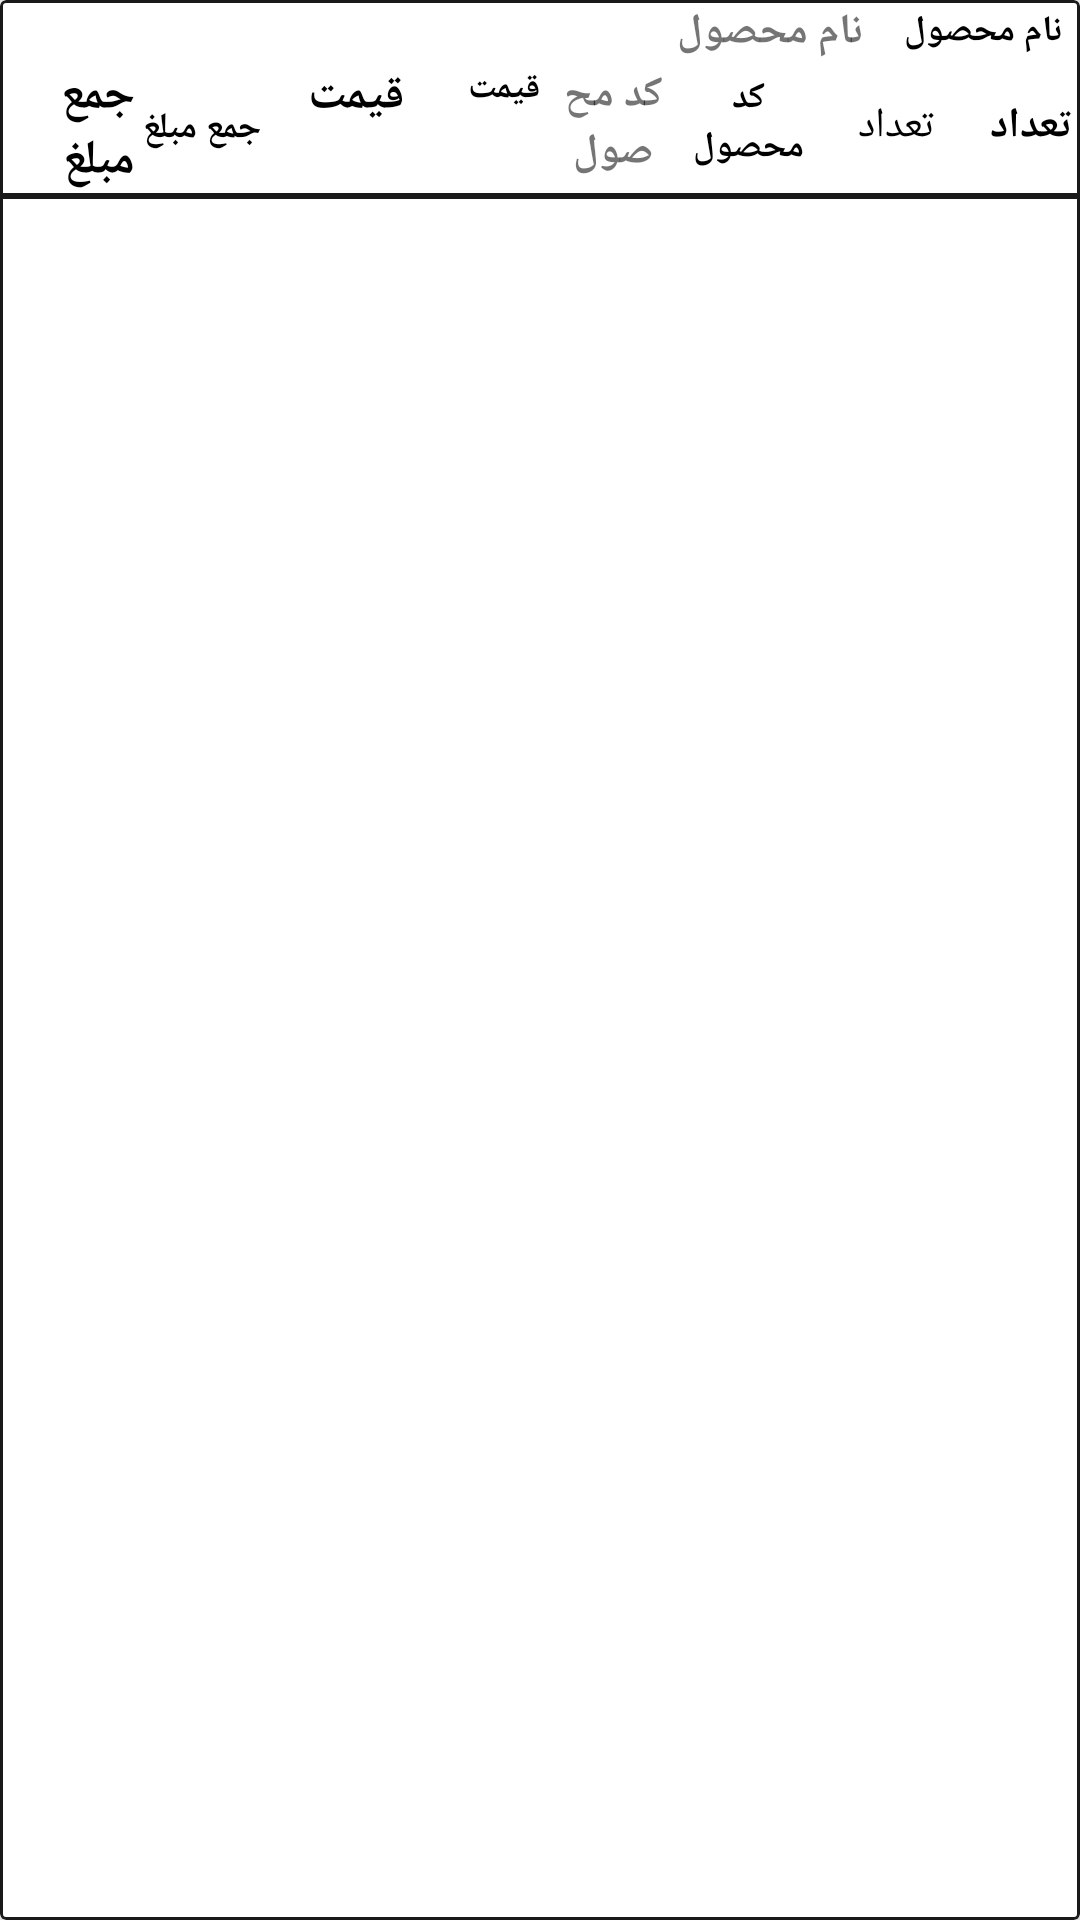

Produce the Android XML layout that renders to this screen, including the resource entries it uses.
<!-- AndroidManifest.xml: application theme AppTheme -->
<!-- res/layout/good_buy_history_line.xml -->
<?xml version="1.0" encoding="utf-8"?>
<com.google.android.material.card.MaterialCardView xmlns:android="http://schemas.android.com/apk/res/android"
    xmlns:app="http://schemas.android.com/apk/res-auto"
    android:id="@+id/good_buy_history_line"
    android:orientation="vertical"
    android:layout_width="match_parent"
    android:layout_height="wrap_content"
    android:layout_margin="5dp"
    app:cardCornerRadius="2dp"
    app:cardElevation="6dp"
    app:strokeWidth="1dp"
    app:strokeColor="@color/grey_1000"
    android:layoutDirection="rtl">


    <androidx.appcompat.widget.LinearLayoutCompat
        android:layout_width="match_parent"
        android:layout_height="wrap_content"
        android:orientation="vertical"
        android:layout_weight="1">

        <LinearLayout
            android:layout_width="match_parent"
            android:layout_height="wrap_content"
            android:orientation="horizontal">

            <TextView
                android:layout_width="321dp"
                android:layout_height="match_parent"
                android:gravity="center"
                android:layout_weight="0.80"

                android:text="@string/detail_goodname"
                android:textColor="#000000"
                android:textSize="12sp"
                android:textStyle="bold" />

            <TextView
                android:id="@+id/good_buy_history_name_line"
                android:layout_width="match_parent"
                android:layout_height="wrap_content"
                android:paddingLeft="8dp"
                android:paddingTop="1dp"
                android:paddingRight="8dp"
                android:paddingBottom="1dp"
                android:textSize="14sp"
                android:layout_weight="0.20"
                android:textStyle="bold"
                android:text="@string/detail_goodname" />


        </LinearLayout>


        <androidx.appcompat.widget.LinearLayoutCompat
            android:layout_width="match_parent"
            android:layout_height="wrap_content"
            android:orientation="horizontal">

            <androidx.appcompat.widget.LinearLayoutCompat
                android:layout_width="match_parent"
                android:layout_height="wrap_content"
                android:orientation="horizontal"
                android:layout_weight="0.5">

                <LinearLayout
                    android:layout_width="match_parent"
                    android:layout_height="match_parent"
                    android:orientation="horizontal"
                    android:paddingTop="2dp"
                    android:layout_weight="0.5">

                    <TextView
                        android:layout_width="wrap_content"
                        android:layout_height="match_parent"
                        android:gravity="center"
                        android:layout_weight="0.3"

                        android:text="@string/amount"
                        android:textColor="#000000"
                        android:textStyle="bold" />

                    <TextView
                        android:id="@+id/good_buy_history_amount_line"
                        android:layout_width="50dp"
                        android:layout_height="wrap_content"
                        android:layout_gravity="center"
                        android:layout_weight="0.4"
                        android:background="#FFFFFF"
                        android:gravity="center"
                        android:textColor="#000000"
                        android:textSize="14sp"
                        android:text="@string/amount" />


                </LinearLayout>

                <LinearLayout
                    android:layout_width="match_parent"
                    android:layout_height="wrap_content"
                    android:orientation="horizontal"
                    android:layout_weight="0.5">

                    <TextView
                        android:layout_width="1dp"
                        android:layout_height="match_parent"
                        android:layout_weight="0.80"
                        android:gravity="center"
                        android:text="@string/deatil_goodcode"
                        android:textColor="#000000"
                        android:textSize="12sp"
                        android:textStyle="bold" />

                    <TextView
                        android:id="@+id/good_buy_history_code_line"
                        android:layout_width="39dp"
                        android:layout_height="wrap_content"
                        android:layout_weight="0.20"
                        android:gravity="center"
                        android:paddingLeft="8dp"
                        android:paddingTop="1dp"
                        android:paddingRight="8dp"
                        android:paddingBottom="1dp"
                        android:textSize="14sp"
                        android:textStyle="bold"
                        android:text="@string/deatil_goodcode" />


                </LinearLayout>
            </androidx.appcompat.widget.LinearLayoutCompat>

            <androidx.appcompat.widget.LinearLayoutCompat
                android:layout_width="match_parent"
                android:layout_height="wrap_content"
                android:layout_weight="0.5">

                <LinearLayout
                    android:layout_width="match_parent"
                    android:orientation="horizontal"
                    android:layout_height="wrap_content"
                    android:layout_weight="1">

                    <TextView
                        android:layout_width="match_parent"
                        android:layout_height="match_parent"
                        android:layout_weight="0.25"
                        android:text="@string/detail_price"
                        android:textColor="#000000"
                        android:textSize="12sp"
                        android:textStyle="bold" />

                    <TextView
                        android:id="@+id/good_buy_history_price_line"
                        android:layout_width="match_parent"
                        android:layout_height="wrap_content"
                        android:layout_weight="0.25"

                        android:text="@string/detail_price"
                        android:textColor="#000000"
                        android:textSize="16sp"
                        android:textStyle="bold" />


                </LinearLayout>

                <LinearLayout
                    android:layout_width="match_parent"
                    android:layout_height="wrap_content"
                    android:orientation="horizontal"
                    android:layout_weight="1">

                    <TextView
                        android:layout_width="match_parent"
                        android:layout_height="match_parent"
                        android:gravity="center"
                        android:layout_weight="0.25"

                        android:text="@string/boxbuy_total"
                        android:textColor="#000000"
                        android:textSize="12sp"
                        android:textStyle="bold" />

                    <TextView
                        android:id="@+id/good_buy_history_total_line"
                        android:layout_width="match_parent"
                        android:layout_height="wrap_content"
                        android:layout_weight="0.25"
                        android:text="@string/boxbuy_total"
                        android:textColor="#000000"
                        android:textSize="16sp"

                        android:textStyle="bold" />


                </LinearLayout>


            </androidx.appcompat.widget.LinearLayoutCompat>
        </androidx.appcompat.widget.LinearLayoutCompat>

        <androidx.viewpager.widget.ViewPager
            android:layout_width="match_parent"
            android:layout_height="2dp"
            android:background="@color/grey_1000" />

    </androidx.appcompat.widget.LinearLayoutCompat>


</com.google.android.material.card.MaterialCardView>
<!-- resources referenced by this layout -->
<resources>
  <color name="grey_1000">#1a1a1a</color>
  <string name="amount">تعداد</string>
  <string name="boxbuy_total">جمع مبلغ</string>
  <string name="deatil_goodcode">کد محصول</string>
  <string name="detail_goodname">نام محصول</string>
  <string name="detail_price">قیمت</string>
  <style name="AppTheme" parent="Theme.MaterialComponents.Light.NoActionBar">
          
          <item name="colorPrimary">@color/colorPrimary</item>
          <item name="colorPrimaryDark">@color/colorPrimaryDark</item>
          <item name="colorAccent">@color/colorAccent</item>
      </style>
  <color name="colorPrimary">#393939</color>
  <color name="colorPrimaryDark">#090909</color>
  <color name="colorAccent">#FF3030</color>
</resources>
